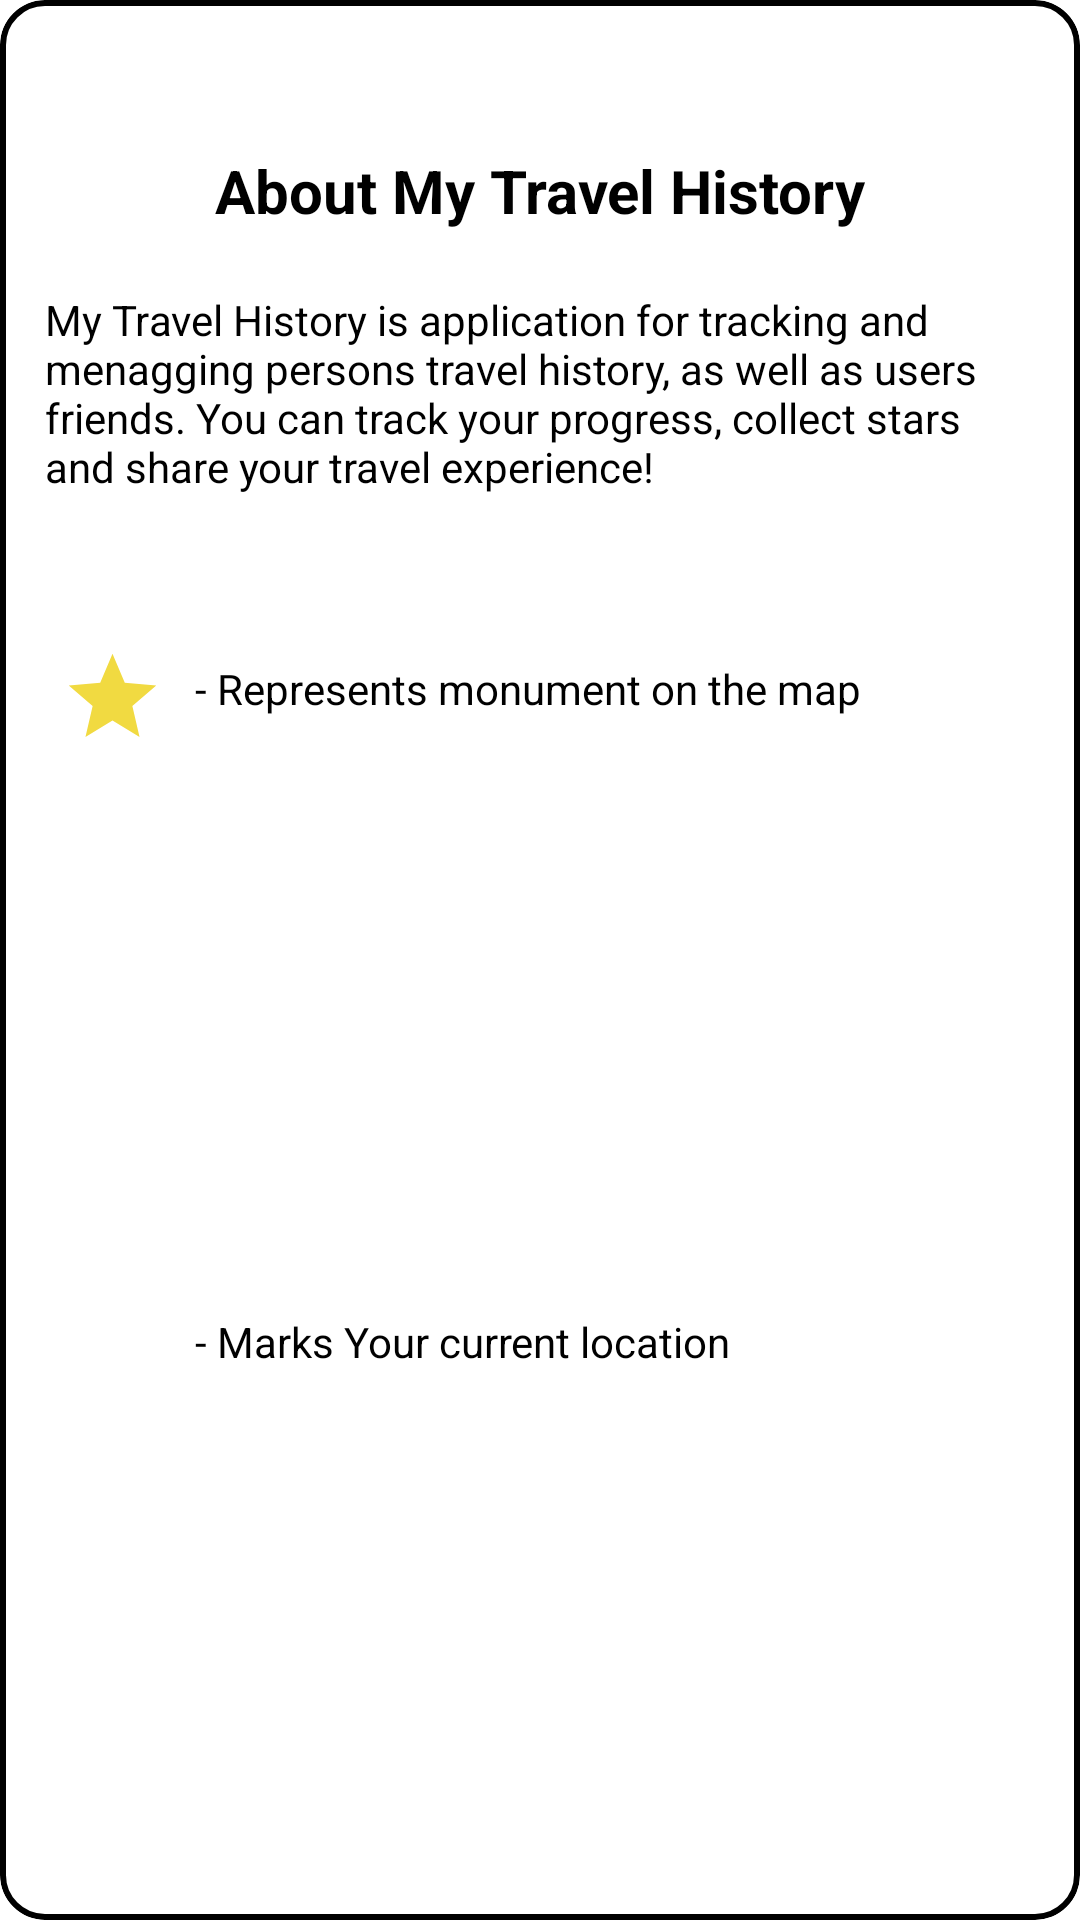

Reconstruct the res/layout file that produces this screen, plus the resources it refers to.
<!-- AndroidManifest.xml: application theme Theme.Monuments -->
<!-- res/layout/info_dialog.xml -->
<?xml version="1.0" encoding="utf-8"?>
<layout xmlns:app="http://schemas.android.com/apk/res-auto">

    <com.google.android.material.card.MaterialCardView xmlns:android="http://schemas.android.com/apk/res/android"
        android:layout_width="300dp"
        android:layout_height="600dp"
        android:elevation="0dp"
        app:strokeColor="@color/black"
        app:strokeWidth="2dp"
        app:cardCornerRadius="15dp"
        app:cardElevation="0dp">

        <androidx.constraintlayout.widget.ConstraintLayout
            android:layout_width="match_parent"
            android:layout_height="match_parent">

            <TextView
                android:id="@+id/infoDialogTitle"
                android:layout_width="wrap_content"
                android:layout_height="wrap_content"
                android:layout_marginTop="50dp"
                android:text="@string/about"
                android:textColor="@color/black"
                android:textSize="20sp"
                android:textStyle="bold"
                app:layout_constraintEnd_toEndOf="parent"
                app:layout_constraintStart_toStartOf="parent"
                app:layout_constraintTop_toTopOf="parent" />

            <TextView
                android:id="@+id/infoDialogDescription"
                android:layout_width="match_parent"
                android:layout_height="wrap_content"
                android:layout_marginStart="15dp"
                android:layout_marginTop="20dp"
                android:layout_marginEnd="15dp"
                android:text="@string/info_description"
                android:textColor="@color/black"
                app:layout_constraintEnd_toEndOf="parent"
                app:layout_constraintStart_toStartOf="parent"
                app:layout_constraintTop_toBottomOf="@id/infoDialogTitle" />

            <ImageView
                android:id="@+id/infoDialogMonumentIcon"
                android:layout_width="wrap_content"
                android:layout_height="wrap_content"
                android:layout_marginStart="20dp"
                android:layout_marginTop="50dp"
                android:src="@drawable/ic_monument"
                app:layout_constraintStart_toStartOf="parent"
                app:layout_constraintTop_toBottomOf="@id/infoDialogDescription" />

            <TextView
                android:id="@+id/infoDialogMonumentText"
                android:layout_width="wrap_content"
                android:layout_height="wrap_content"
                android:layout_marginStart="10dp"
                android:layout_marginTop="55dp"
                android:text="@string/info_monument_text"
                android:textColor="@color/black"
                app:layout_constraintStart_toEndOf="@id/infoDialogMonumentIcon"
                app:layout_constraintTop_toBottomOf="@id/infoDialogDescription" />

            <ImageView
                android:id="@+id/infoDialogLocationIcon"
                android:layout_width="wrap_content"
                android:layout_height="wrap_content"
                android:layout_marginStart="20dp"
                android:layout_marginTop="50dp"
                android:src="@drawable/ic_location"
                app:layout_constraintStart_toStartOf="parent"
                app:layout_constraintTop_toBottomOf="@id/infoDialogMonumentIcon" />

            <TextView
                android:id="@+id/infoDialogLocationText"
                android:layout_width="wrap_content"
                android:layout_height="wrap_content"
                android:layout_marginStart="10dp"
                android:layout_marginBottom="50dp"
                app:layout_constraintBottom_toBottomOf="parent"
                android:layout_marginTop="65dp"
                android:text="@string/info_location_text"
                android:textColor="@color/black"
                app:layout_constraintStart_toEndOf="@id/infoDialogMonumentIcon"
                app:layout_constraintTop_toBottomOf="@id/infoDialogMonumentText" />


        </androidx.constraintlayout.widget.ConstraintLayout>

    </com.google.android.material.card.MaterialCardView>

</layout>
<!-- resources referenced by this layout -->
<resources>
  <!-- drawable ic_monument (drawable) -->
  <vector xmlns:android="http://schemas.android.com/apk/res/android"
      android:width="35dp"
      android:height="35dp"
      android:tint="#F1DA41"
      android:viewportWidth="24"
      android:viewportHeight="24">
      <path
          android:fillColor="@android:color/white"
          android:pathData="M12,17.27L18.18,21l-1.64,-7.03L22,9.24l-7.19,-0.61L12,2 9.19,8.63 2,9.24l5.46,4.73L5.82,21z" />
  </vector>
  <string name="about">About My Travel History</string>
  <string name="info_description">My Travel History is application for tracking and menagging persons travel history, as well as users friends. You can track your progress, collect stars and share your travel experience!</string>
  <string name="info_location_text">- Marks Your current location</string>
  <string name="info_monument_text">- Represents monument on the map</string>
  <style name="Theme.Monuments" parent="Theme.MaterialComponents.DayNight.DarkActionBar">
          
          <item name="colorPrimary">@color/purple_500</item>
          <item name="colorPrimaryVariant">@color/purple_700</item>
          <item name="colorOnPrimary">@color/white</item>
          
          <item name="colorSecondary">@color/teal_200</item>
          <item name="colorSecondaryVariant">@color/teal_700</item>
          <item name="colorOnSecondary">@color/black</item>
          
          <item name="android:statusBarColor" tools:targetApi="l">?attr/colorPrimaryVariant</item>
          
      </style>
  <!-- not gathered from this repository: default colours our renderer supplied (Android Studio template values) -->
  <color name="purple_500">#FF6200EE</color>
  <color name="purple_700">#FF3700B3</color>
  <color name="teal_200">#FF03DAC5</color>
  <color name="teal_700">#FF018786</color>
  <color name="black">#FF000000</color>
  <color name="white">#FFFFFFFF</color>
</resources>
